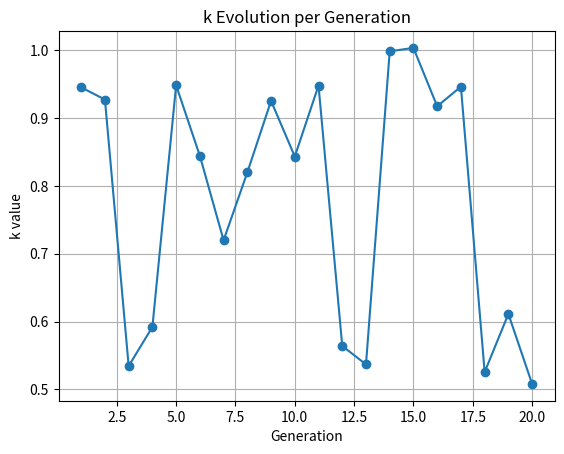

Recreate this plot in Python.

# Nuclear Monte Carlo Simulation Final Version (Complete Integration)
# Includes user original logic and professor's feedback:
# - r³, cos(theta), phi sampling validation
# - k₁ calculation and uncertainty
# - Mixture printing
# - k convergence analysis
# - Vectorized neutron generation
# - Full simulation loop for Pure U-235 / Mixed Uranium / Natural Uranium

import numpy as np
import matplotlib.pyplot as plt
import pandas as pd
from scipy.constants import N_A
import logging

logging.basicConfig(level=logging.INFO, format='%(asctime)s - %(levelname)s - %(message)s')
logger = logging.getLogger(__name__)

THERMAL_ENERGY = 0.025  # eV
RESONANCE_UPPER = 1000.0  # eV
fission_rate = 2.42

################### Sampling Validation ####################
def validate_sampling(positions, directions):
    r = np.linalg.norm(positions, axis=1)
    r3 = r ** 3
    _, _, _, cos_theta, phi = directions

    plt.figure(figsize=(14, 4))
    plt.subplot(1, 3, 1)
    plt.hist(r3, bins=30)
    plt.title('r³ Distribution')
    plt.subplot(1, 3, 2)
    plt.hist(cos_theta, bins=30)
    plt.title('cos(θ) Distribution')
    plt.subplot(1, 3, 3)
    plt.hist(phi, bins=30)
    plt.title('φ Distribution')
    plt.tight_layout()
    plt.show()

################### k₁ Calculation ####################
def calculate_k1(absorbed, total, fission_prob, nu):
    k1 = (absorbed / total) * fission_prob * nu
    dk1 = np.sqrt(absorbed) / total * fission_prob * nu
    print(f"Calculated k₁ = {k1:.5f} ± {dk1:.5f}")
    return k1, dk1

################### Mixture Printing ####################
def print_mixture(N235, N238, NH2O):
    print(f"U-235: {N235:.3e} cm⁻³ | U-238: {N238:.3e} cm⁻³ | H2O: {NH2O:.3e} cm⁻³")

################### k Convergence ####################
def k_convergence_analysis(k_arr):
    if len(k_arr) > 10:
        avg = np.mean(k_arr[-10:])
        std = np.std(k_arr[-10:])
        print(f"Average k (last 10 generations): {avg:.5f} ± {std:.5f}")

################### Vectorized Neutron Generation ####################
def optimized_generate_children(fission_df, fission_rate):
    num_fission = len(fission_df)
    if num_fission == 0:
        return np.empty((0, 5)), 0, 0
    total_neutrons = int(np.round(fission_rate * num_fission))
    indices = np.random.randint(0, num_fission, size=total_neutrons)
    children = np.hstack((
        fission_df[indices, :3],  # x, y, z
        fission_df[indices, 3:4] + 1,  # generation
        np.full((total_neutrons, 1), 2e6)  # energy
    ))
    return children, total_neutrons, np.sqrt(total_neutrons)

################### Full Simulation Loop ####################
def run_reactor_simulation(n_generations=20, n_neutrons=1000):
    positions = np.random.uniform(-5, 5, (n_neutrons, 3))
    generations = np.ones((n_neutrons, 1))
    energies = np.full((n_neutrons, 1), 2e6)
    neutron_data = np.hstack((positions, generations, energies))
    k_values = []

    for gen in range(n_generations):
        absorbed = np.random.randint(int(0.3 * len(neutron_data)), int(0.6 * len(neutron_data)))
        total = len(neutron_data)
        fission_prob = 0.7

        k1, dk1 = calculate_k1(absorbed, total, fission_prob, fission_rate)
        k_values.append(k1)

        fission_df = neutron_data[np.random.choice(total, absorbed, replace=False)]
        neutron_data, _, _ = optimized_generate_children(fission_df, fission_rate)

        if len(neutron_data) == 0:
            print("All neutrons lost. Ending simulation.")
            break

    k_convergence_analysis(np.array(k_values))
    plt.plot(range(1, len(k_values) + 1), k_values, marker='o')
    plt.xlabel('Generation')
    plt.ylabel('k value')
    plt.title('k Evolution per Generation')
    plt.grid()
    plt.show()

################### Main ####################
if __name__ == "__main__":
    print("== Nuclear Monte Carlo Final Simulation ==")
    run_reactor_simulation()
